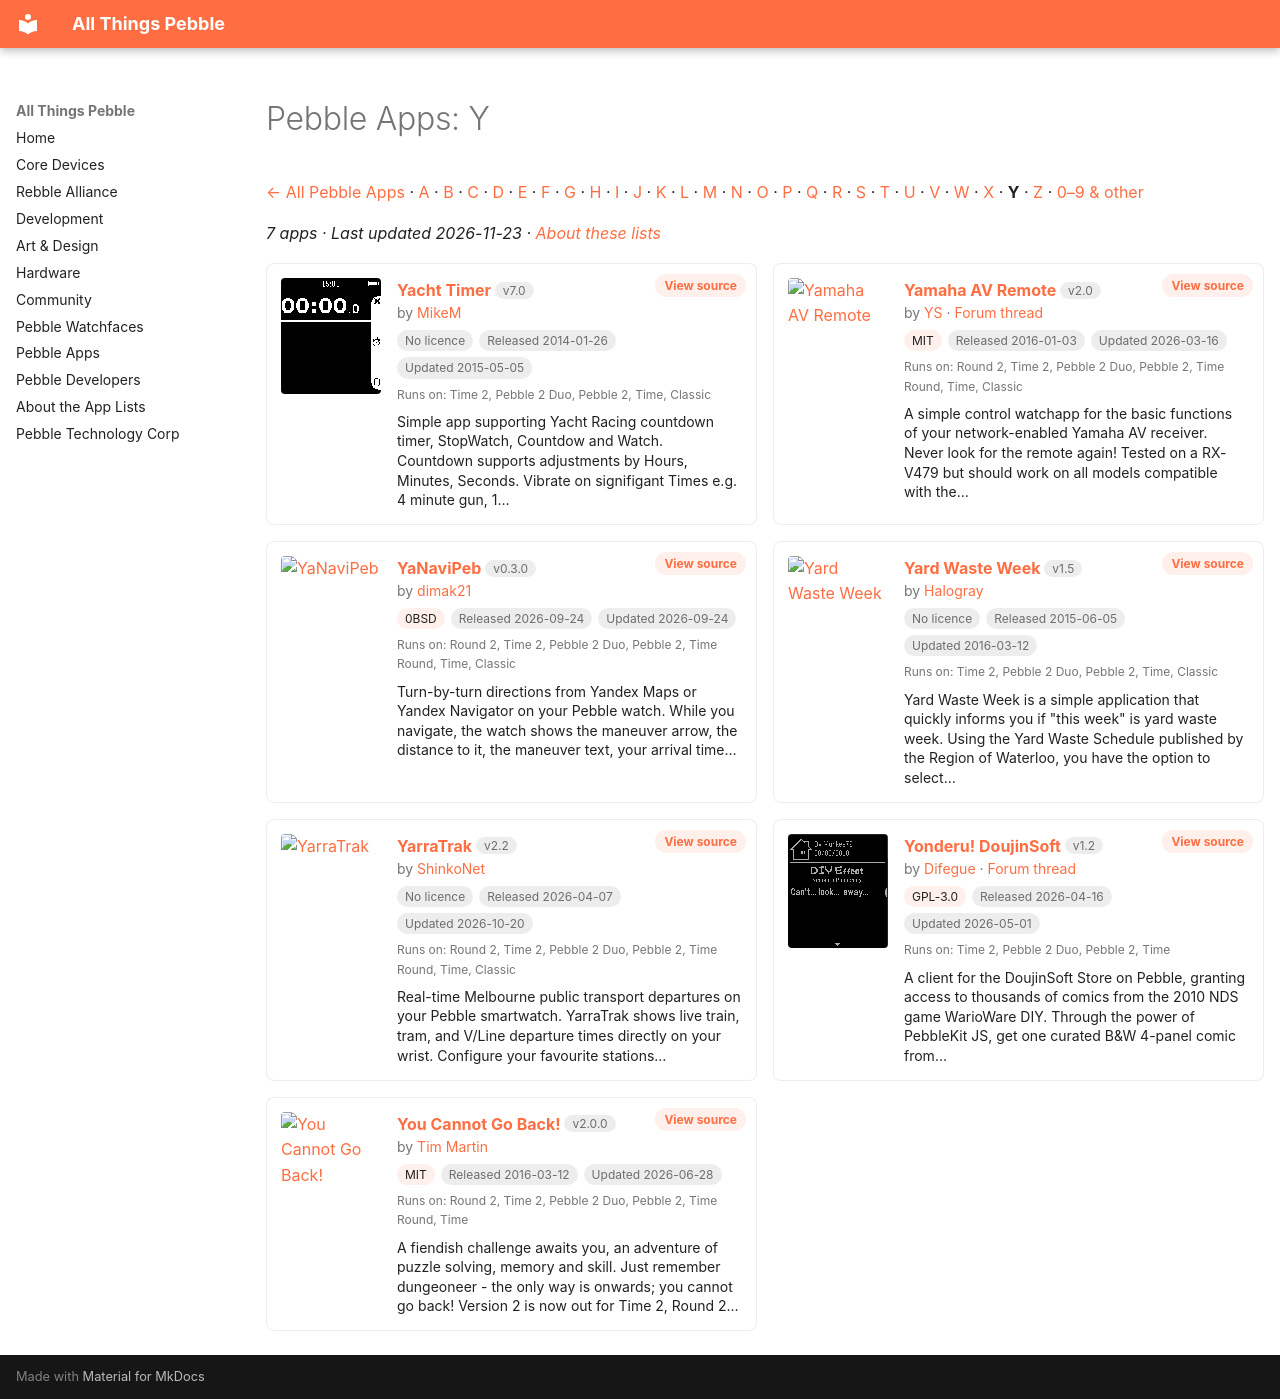

repository: saltedlolly/all-things-pebble · page: watchapps/y.html · generator: mkdocs

---
hide:
  - toc
---

<!-- Generated by scripts/update_app_directory.py: do not edit by hand -->
# Pebble Apps: Y

[← All Pebble Apps](../watchapps.md) · [A](a.md) · [B](b.md) · [C](c.md) · [D](d.md) · [E](e.md) · [F](f.md) · [G](g.md) · [H](h.md) · [I](i.md) · [J](j.md) · [K](k.md) · [L](l.md) · [M](m.md) · [N](n.md) · [O](o.md) · [P](p.md) · [Q](q.md) · [R](r.md) · [S](s.md) · [T](t.md) · [U](u.md) · [V](v.md) · [W](w.md) · [X](x.md) · **Y** · [Z](z.md) · [0–9 & other](other.md)

*7 apps · Last updated 2026-11-23 · [About these lists](../about-app-lists.md)*

<div class="app-grid">
<div class="app-card">
<a class="app-shot" href="https://apps.repebble.com/52e52bd98af5795fcc0005c9" data-search-exclude><img src="../images/apps/52e52bd98af5795fcc0005c9.png" alt="Yacht Timer" loading="lazy"></a>
<div class="app-info">
<h2 class="app-name" id="app-52e52bd98af5795fcc0005c9"><a href="https://apps.repebble.com/52e52bd98af5795fcc0005c9">Yacht Timer</a> <span class="app-version" title="Latest version" data-search-exclude>v7.0</span></h2>
<a class="app-source" href="https://github.com/MikeMoore63/yachttimer" title="Source code" data-search-exclude>View source</a>
<div class="app-dev">by <a href="../developers/mikem.html" title="More from this developer">MikeM</a></div>
<div class="app-tags" data-search-exclude><span class="app-licence app-licence--none" title="Licence">No licence</span> <span title="First published in the app store">Released 2014-01-26</span> <span title="Latest release in the app store">Updated 2015-05-05</span></div>
<div class="app-watches" title="Supported watches" data-search-exclude>Runs on: Time 2, Pebble 2 Duo, Pebble 2, Time, Classic</div>
<p class="app-desc">Simple app supporting Yacht Racing countdown timer, StopWatch, Countdow and Watch. Countdown supports adjustments by Hours, Minutes, Seconds. Vibrate on signifigant Times e.g. 4 minute gun, 1…</p>
</div>
</div>
<div class="app-card">
<a class="app-shot" href="https://apps.repebble.com/568888f73f3554bc53000056" data-search-exclude><img src="../images/apps/568888f73f3554bc53000056.png" alt="Yamaha AV Remote" loading="lazy"></a>
<div class="app-info">
<h2 class="app-name" id="app-568888f73f3554bc53000056"><a href="https://apps.repebble.com/568888f73f3554bc53000056">Yamaha AV Remote</a> <span class="app-version" title="Latest version" data-search-exclude>v2.0</span></h2>
<a class="app-source" href="https://github.com/ghys/pebble-yamaha-remote" title="Source code" data-search-exclude>View source</a>
<div class="app-dev">by <a href="../developers/ys.html" title="More from this developer">YS</a> · <a href="https://forum.rebble.io/t/773" title="Discuss this app on the Rebble forum" data-search-exclude>Forum thread</a></div>
<div class="app-tags" data-search-exclude><span class="app-licence" title="Licence">MIT</span> <span title="First published in the app store">Released 2016-01-03</span> <span title="Latest release in the app store">Updated 2026-03-16</span></div>
<div class="app-watches" title="Supported watches" data-search-exclude>Runs on: Round 2, Time 2, Pebble 2 Duo, Pebble 2, Time Round, Time, Classic</div>
<p class="app-desc">A simple control watchapp for the basic functions of your network-enabled Yamaha AV receiver. Never look for the remote again! Tested on a RX-V479 but should work on all models compatible with the…</p>
</div>
</div>
<div class="app-card">
<a class="app-shot" href="https://apps.repebble.com/609c311158bd4a25a409a209" data-search-exclude><img src="../images/apps/609c311158bd4a25a409a209.png" alt="YaNaviPeb" loading="lazy"></a>
<div class="app-info">
<h2 class="app-name" id="app-609c311158bd4a25a409a209"><a href="https://apps.repebble.com/609c311158bd4a25a409a209">YaNaviPeb</a> <span class="app-version" title="Latest version" data-search-exclude>v0.3.0</span></h2>
<a class="app-source" href="https://github.com/DimaK21/YaNaviPeb" title="Source code" data-search-exclude>View source</a>
<div class="app-dev">by <a href="../developers/dimak21.html" title="More from this developer">dimak21</a></div>
<div class="app-tags" data-search-exclude><span class="app-licence" title="Licence">0BSD</span> <span title="First published in the app store">Released 2026-09-24</span> <span title="Latest release in the app store">Updated 2026-09-24</span></div>
<div class="app-watches" title="Supported watches" data-search-exclude>Runs on: Round 2, Time 2, Pebble 2 Duo, Pebble 2, Time Round, Time, Classic</div>
<p class="app-desc">Turn-by-turn directions from Yandex Maps or Yandex Navigator on your Pebble watch. While you navigate, the watch shows the maneuver arrow, the distance to it, the maneuver text, your arrival time…</p>
</div>
</div>
<div class="app-card">
<a class="app-shot" href="https://apps.repebble.com/55711f9ce1777eac3c000072" data-search-exclude><img src="../images/apps/55711f9ce1777eac3c000072.png" alt="Yard Waste Week" loading="lazy"></a>
<div class="app-info">
<h2 class="app-name" id="app-55711f9ce1777eac3c000072"><a href="https://apps.repebble.com/55711f9ce1777eac3c000072">Yard Waste Week</a> <span class="app-version" title="Latest version" data-search-exclude>v1.5</span></h2>
<a class="app-source" href="https://github.com/s0j/yardwasteweek" title="Source code" data-search-exclude>View source</a>
<div class="app-dev">by <a href="../developers/halogray.html" title="More from this developer">Halogray</a></div>
<div class="app-tags" data-search-exclude><span class="app-licence app-licence--none" title="Licence">No licence</span> <span title="First published in the app store">Released 2015-06-05</span> <span title="Latest release in the app store">Updated 2016-03-12</span></div>
<div class="app-watches" title="Supported watches" data-search-exclude>Runs on: Time 2, Pebble 2 Duo, Pebble 2, Time, Classic</div>
<p class="app-desc">Yard Waste Week is a simple application that quickly informs you if &quot;this week&quot; is yard waste week. Using the Yard Waste Schedule published by the Region of Waterloo, you have the option to select…</p>
</div>
</div>
<div class="app-card">
<a class="app-shot" href="https://apps.repebble.com/abc5ed3b095e4bd380de6909" data-search-exclude><img src="../images/apps/abc5ed3b095e4bd380de6909.gif" alt="YarraTrak" loading="lazy"></a>
<div class="app-info">
<h2 class="app-name" id="app-abc5ed3b095e4bd380de6909"><a href="https://apps.repebble.com/abc5ed3b095e4bd380de6909">YarraTrak</a> <span class="app-version" title="Latest version" data-search-exclude>v2.2</span></h2>
<a class="app-source" href="https://github.com/ShinkoNet/YarraTrak" title="Source code" data-search-exclude>View source</a>
<div class="app-dev">by <a href="../developers/shinkonet.html" title="More from this developer">ShinkoNet</a></div>
<div class="app-tags" data-search-exclude><span class="app-licence app-licence--none" title="Licence">No licence</span> <span title="First published in the app store">Released 2026-04-07</span> <span title="Latest release in the app store">Updated 2026-10-20</span></div>
<div class="app-watches" title="Supported watches" data-search-exclude>Runs on: Round 2, Time 2, Pebble 2 Duo, Pebble 2, Time Round, Time, Classic</div>
<p class="app-desc">Real-time Melbourne public transport departures on your Pebble smartwatch. YarraTrak shows live train, tram, and V/Line departure times directly on your wrist. Configure your favourite stations…</p>
</div>
</div>
<div class="app-card">
<a class="app-shot" href="https://apps.repebble.com/2adaea94d1d0494fb015b4e8" data-search-exclude><img src="../images/apps/2adaea94d1d0494fb015b4e8.gif" alt="Yonderu! DoujinSoft" loading="lazy"></a>
<div class="app-info">
<h2 class="app-name" id="app-2adaea94d1d0494fb015b4e8"><a href="https://apps.repebble.com/2adaea94d1d0494fb015b4e8">Yonderu! DoujinSoft</a> <span class="app-version" title="Latest version" data-search-exclude>v1.2</span></h2>
<a class="app-source" href="https://github.com/Difegue/Yonderu-pebble" title="Source code" data-search-exclude>View source</a>
<div class="app-dev">by <a href="../developers/difegue.html" title="More from this developer">Difegue</a> · <a href="https://forum.rebble.io/t/930" title="Discuss this app on the Rebble forum" data-search-exclude>Forum thread</a></div>
<div class="app-tags" data-search-exclude><span class="app-licence" title="Licence">GPL-3.0</span> <span title="First published in the app store">Released 2026-04-16</span> <span title="Latest release in the app store">Updated 2026-05-01</span></div>
<div class="app-watches" title="Supported watches" data-search-exclude>Runs on: Time 2, Pebble 2 Duo, Pebble 2, Time</div>
<p class="app-desc">A client for the DoujinSoft Store on Pebble, granting access to thousands of comics from the 2010 NDS game WarioWare DIY. Through the power of PebbleKit JS, get one curated B&amp;W 4-panel comic from…</p>
</div>
</div>
<div class="app-card">
<a class="app-shot" href="https://apps.repebble.com/56e4693181ff036ba9000020" data-search-exclude><img src="../images/apps/56e4693181ff036ba9000020.png" alt="You Cannot Go Back!" loading="lazy"></a>
<div class="app-info">
<h2 class="app-name" id="app-56e4693181ff036ba9000020"><a href="https://apps.repebble.com/56e4693181ff036ba9000020">You Cannot Go Back!</a> <span class="app-version" title="Latest version" data-search-exclude>v2.0.0</span></h2>
<a class="app-source" href="https://github.com/timboe/YouCannotGoBack" title="Source code" data-search-exclude>View source</a>
<div class="app-dev">by <a href="../developers/tim-martin.html" title="More from this developer">Tim Martin</a></div>
<div class="app-tags" data-search-exclude><span class="app-licence" title="Licence">MIT</span> <span title="First published in the app store">Released 2016-03-12</span> <span title="Latest release in the app store">Updated 2026-06-28</span></div>
<div class="app-watches" title="Supported watches" data-search-exclude>Runs on: Round 2, Time 2, Pebble 2 Duo, Pebble 2, Time Round, Time</div>
<p class="app-desc">A fiendish challenge awaits you, an adventure of puzzle solving, memory and skill. Just remember dungeoneer - the only way is onwards; you cannot go back! Version 2 is now out for Time 2, Round 2…</p>
</div>
</div>
</div>
